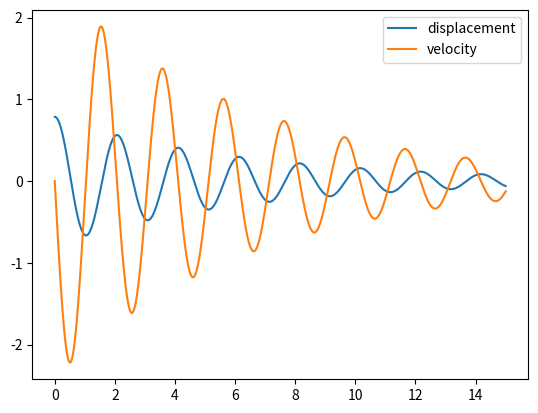

Source code (Python):
# -*- coding: utf-8 -*-
"""
Created on Tue Jan 25 10:17:42 2022

[redacted]
"""

# -*- coding: utf-8 -*-
"""
Created on Tue Jan 25 09:36:14 2022

[redacted]
"""

import numpy as np
import matplotlib.pyplot as plt

def FwdEulerTwo (t0,y10,y20,h,f1,f2,tmax):
    N = int(tmax/h)+1
    t = np.empty(N, dtype = float)
    y1 = np.empty(N, dtype = float)
    y2 = np.empty(N, dtype = float)
    t[0] = t0
    y1[0] = y10
    y2[0] = y20
    for i in range (1, N): # Calculating values of y1 and y2 using Fwd Euler
        y1[i]= y1[i-1] + h* func1 (t[i-1],y1[i-1],y2[i-1])
        y2[i]= y2[i-1] + h* func2 (t[i-1],y1[i-1],y2[i-1])
        t[i] = t[i-1]+h
    return (t,[y1,y2])



def func1 (t,y1,y2): #Using ODE for a numerical approach
    return (y2)

def func2 (t,y1,y2): #Using ODE for a numerical approach
    #Constants as defined by the problem for pendulum swinging
    c = 0.18 #damping coef
    g = 9.81
    m = 0.5
    L = 1
    return (-c/m * y2 -g/L *np.sin(y1))

h = 0.005
t,y = FwdEulerTwo (0,np.pi/4,0,h,func1,func2,15)


plt.plot(t,y[0], label = "displacement")
plt.plot (t,y[1], label = "velocity")

plt.legend()